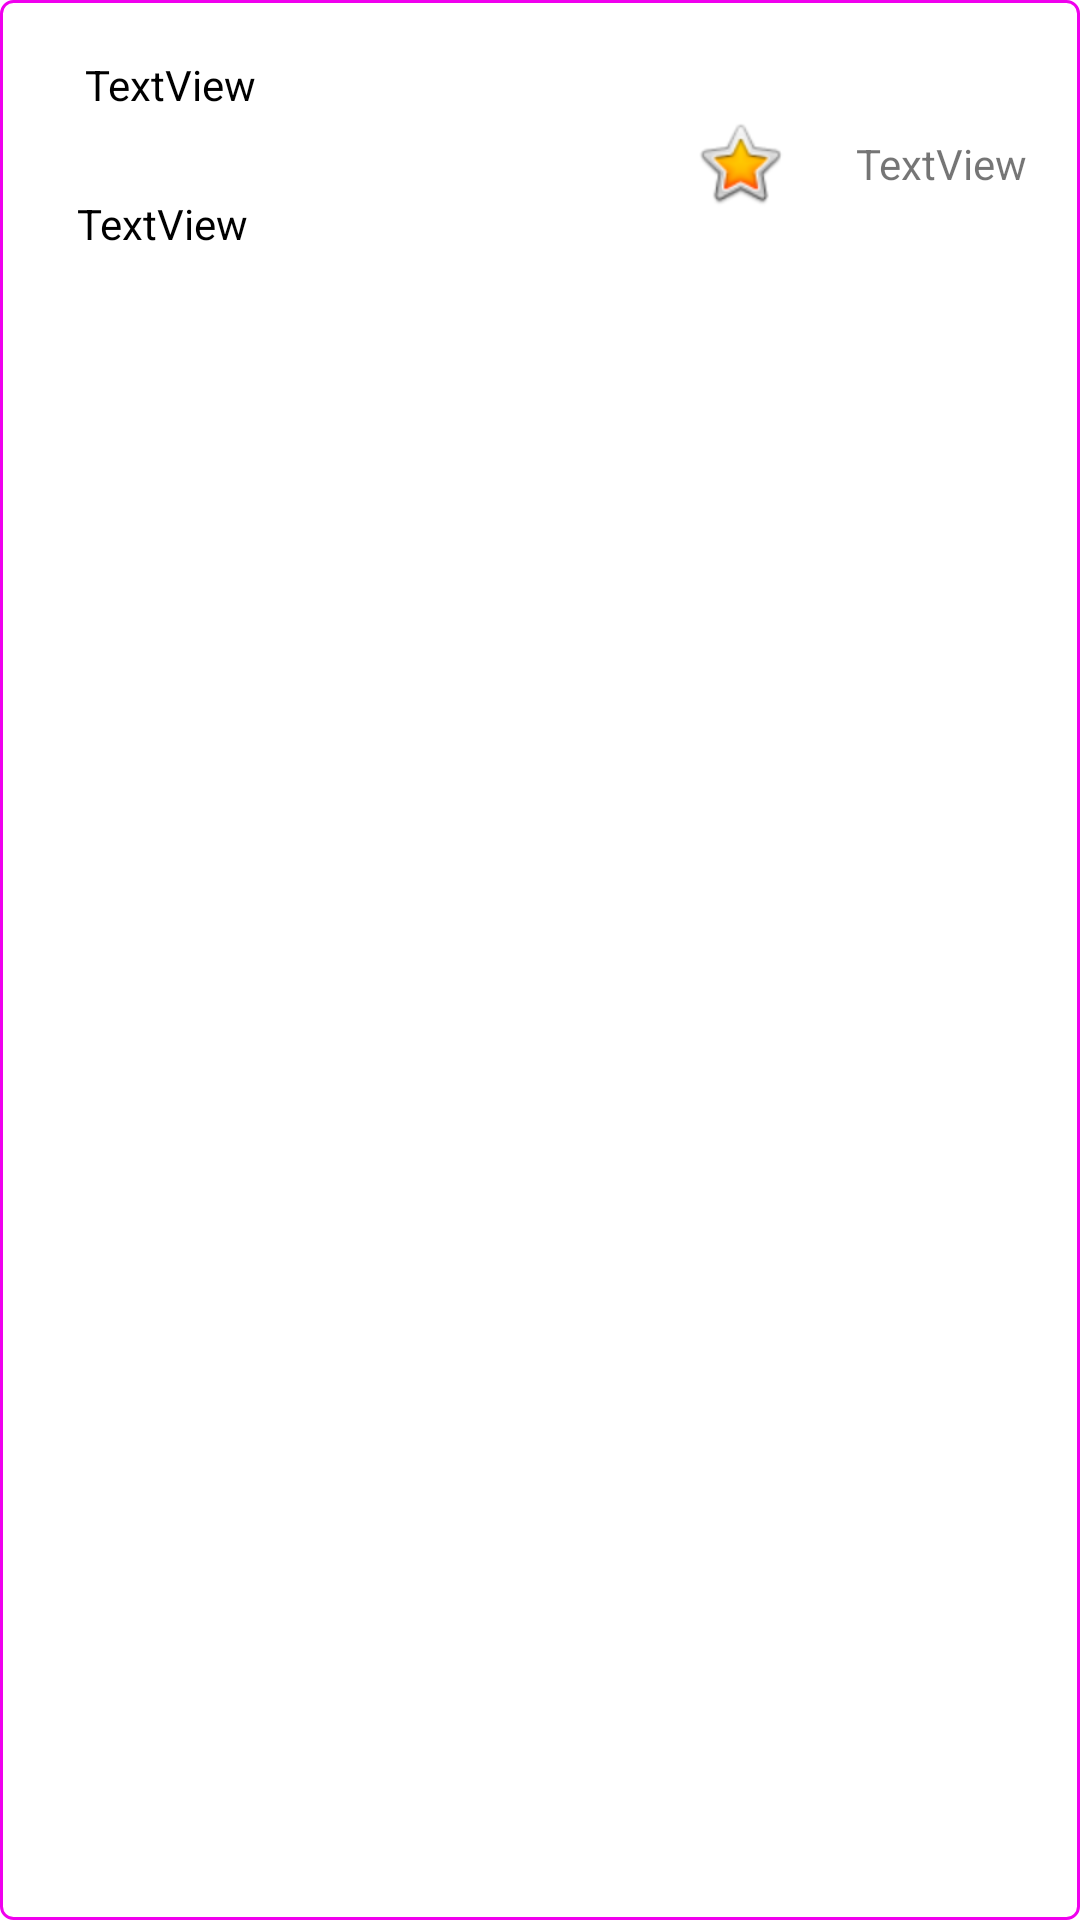

Produce the Android XML layout that renders to this screen, including the resource entries it uses.
<!-- AndroidManifest.xml: application theme Theme.My_APP -->
<!-- res/layout/prize_detail_list.xml -->
<?xml version="1.0" encoding="utf-8"?>
<FrameLayout xmlns:android="http://schemas.android.com/apk/res/android"
    xmlns:app="http://schemas.android.com/apk/res-auto"
    xmlns:tools="http://schemas.android.com/tools"
    android:layout_width="match_parent"
    android:layout_height="wrap_content"
    android:background="@drawable/item_border">

    <androidx.constraintlayout.widget.ConstraintLayout
        android:layout_width="match_parent"
        android:layout_height="108dp"
        android:layout_weight="1"
        tools:ignore="ObsoleteLayoutParam">

        <TextView
            android:id="@+id/textView_daily_prize_name"
            android:layout_width="179dp"
            android:layout_height="29dp"
            android:text="TextView"
            android:textColor="@color/black"
            app:layout_constraintBottom_toBottomOf="parent"
            app:layout_constraintEnd_toEndOf="parent"
            app:layout_constraintHorizontal_bias="0.157"
            app:layout_constraintStart_toStartOf="parent"
            app:layout_constraintTop_toTopOf="parent"
            app:layout_constraintVertical_bias="0.238"
            tools:ignore="HardcodedText" />

        <TextView
            android:id="@+id/textView_prize_score"
            android:layout_width="wrap_content"
            android:layout_height="wrap_content"
            android:text="TextView"
            android:textColor="@color/red"
            app:layout_constraintBottom_toBottomOf="parent"
            app:layout_constraintEnd_toEndOf="parent"
            app:layout_constraintHorizontal_bias="0.942"
            app:layout_constraintStart_toStartOf="parent"
            app:layout_constraintTop_toTopOf="parent"
            app:layout_constraintVertical_bias="0.507"
            tools:ignore="HardcodedText,TextContrastCheck" />

        <TextView
            android:id="@+id/textView_prize_finish"
            android:layout_width="wrap_content"
            android:layout_height="wrap_content"
            android:text="TextView"
            android:textColor="@color/black"
            app:layout_constraintBottom_toBottomOf="parent"
            app:layout_constraintEnd_toEndOf="parent"
            app:layout_constraintHorizontal_bias="0.085"
            app:layout_constraintStart_toStartOf="parent"
            app:layout_constraintTop_toBottomOf="@+id/textView_daily_prize_name"
            app:layout_constraintVertical_bias="0.416"
            tools:ignore="HardcodedText" />

        <ImageButton
            android:id="@+id/imageButton_label"
            android:layout_width="71dp"
            android:layout_height="59dp"
            android:background="@android:color/transparent"
            app:layout_constraintBottom_toBottomOf="parent"
            app:layout_constraintEnd_toStartOf="@+id/textView_prize_score"
            app:layout_constraintStart_toEndOf="@+id/textView_daily_prize_name"
            app:layout_constraintTop_toTopOf="parent"
            app:srcCompat="@android:drawable/btn_star_big_on"
            tools:ignore="ContentDescription,ImageContrastCheck,SpeakableTextPresentCheck" />
    </androidx.constraintlayout.widget.ConstraintLayout>
</FrameLayout>
<!-- resources referenced by this layout -->
<resources>
  <!-- drawable item_border (drawable) -->
  <?xml version="1.0" encoding="utf-8"?>
  <shape xmlns:android="http://schemas.android.com/apk/res/android">
      <solid android:color="#FFFFFF" /> 
      <stroke
          android:width="1dp"
      android:color="#FFF000EE" />
      <corners android:radius="4dp" />
  </shape>
  <style name="Theme.My_APP" parent="Theme.MaterialComponents.DayNight.DarkActionBar">
          
          <item name="windowActionModeOverlay">true</item>
          <item name="windowActionBar">false</item>
          <item name="windowNoTitle">true</item>
          ///////////////////////////////////////////////////////////
          <item name="colorPrimary">@color/purple_500</item>
          <item name="colorPrimaryVariant">@color/purple_700</item>
          <item name="colorOnPrimary">@color/white</item>
          
          <item name="colorSecondary">@color/teal_200</item>
          <item name="colorSecondaryVariant">@color/teal_700</item>
          <item name="colorOnSecondary">@color/black</item>
          
          <item name="android:statusBarColor">?attr/colorPrimaryVariant</item>
          
      </style>
  <!-- not gathered from this repository: default colours our renderer supplied (Android Studio template values) -->
  <color name="purple_500">#FF6200EE</color>
  <color name="purple_700">#FF3700B3</color>
  <color name="teal_200">#FF03DAC5</color>
  <color name="teal_700">#FF018786</color>
  <color name="black">#FF000000</color>
  <color name="white">#FFFFFFFF</color>
</resources>
